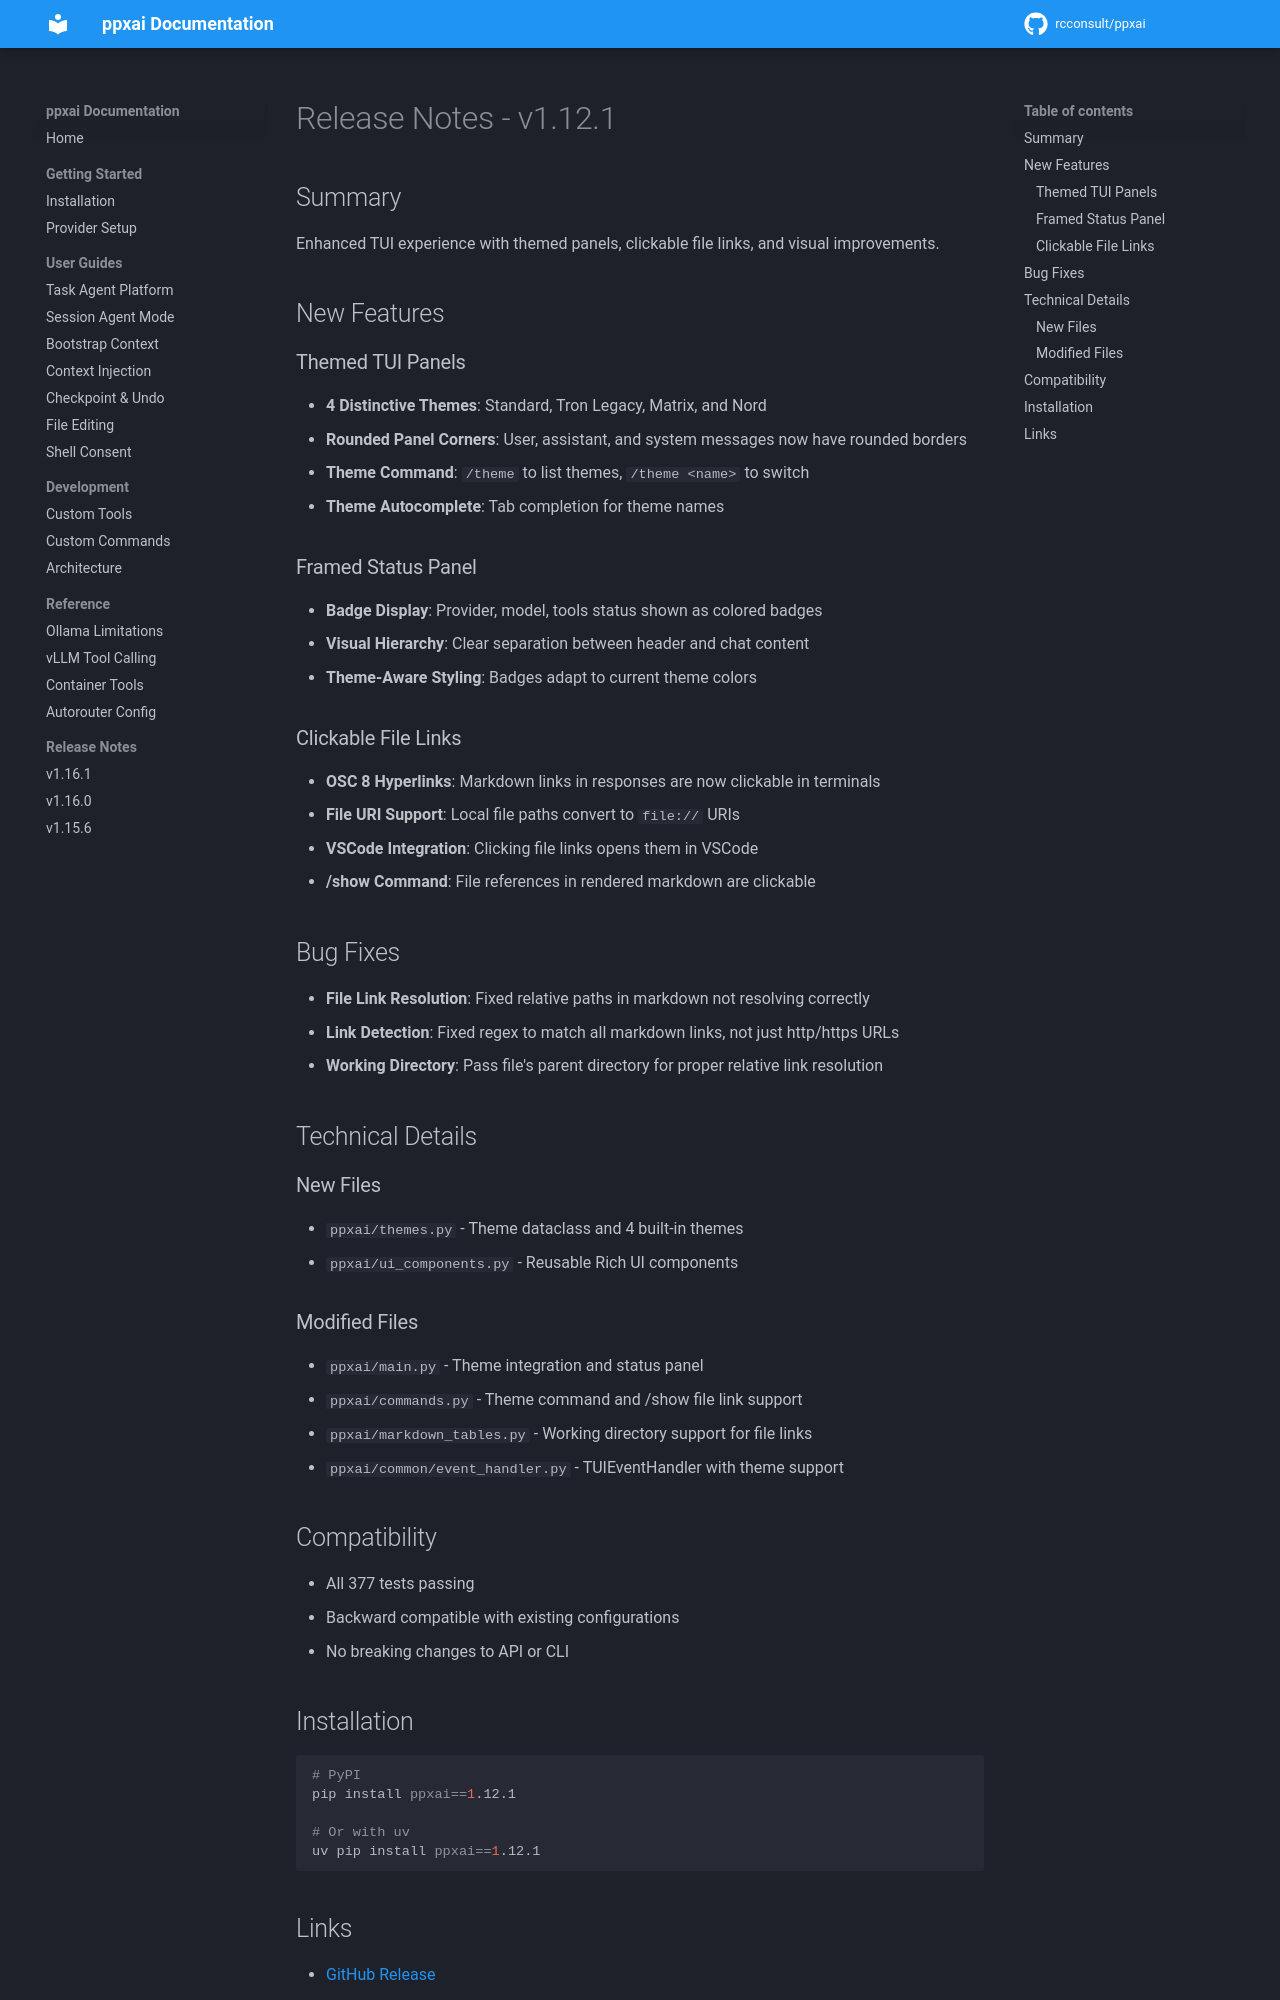

repository: rcconsult/ppxai · page: 1.19.4/archive/release-notes/RELEASE-NOTES-v1.12.1/index.html · generator: mkdocs

# Release Notes - v1.12.1

## Summary

Enhanced TUI experience with themed panels, clickable file links, and visual improvements.

## New Features

### Themed TUI Panels
- **4 Distinctive Themes**: Standard, Tron Legacy, Matrix, and Nord
- **Rounded Panel Corners**: User, assistant, and system messages now have rounded borders
- **Theme Command**: `/theme` to list themes, `/theme <name>` to switch
- **Theme Autocomplete**: Tab completion for theme names

### Framed Status Panel
- **Badge Display**: Provider, model, tools status shown as colored badges
- **Visual Hierarchy**: Clear separation between header and chat content
- **Theme-Aware Styling**: Badges adapt to current theme colors

### Clickable File Links
- **OSC 8 Hyperlinks**: Markdown links in responses are now clickable in terminals
- **File URI Support**: Local file paths convert to `file://` URIs
- **VSCode Integration**: Clicking file links opens them in VSCode
- **/show Command**: File references in rendered markdown are clickable

## Bug Fixes

- **File Link Resolution**: Fixed relative paths in markdown not resolving correctly
- **Link Detection**: Fixed regex to match all markdown links, not just http/https URLs
- **Working Directory**: Pass file's parent directory for proper relative link resolution

## Technical Details

### New Files
- `ppxai/themes.py` - Theme dataclass and 4 built-in themes
- `ppxai/ui_components.py` - Reusable Rich UI components

### Modified Files
- `ppxai/main.py` - Theme integration and status panel
- `ppxai/commands.py` - Theme command and /show file link support
- `ppxai/markdown_tables.py` - Working directory support for file links
- `ppxai/common/event_handler.py` - TUIEventHandler with theme support

## Compatibility

- All 377 tests passing
- Backward compatible with existing configurations
- No breaking changes to API or CLI

## Installation

```bash
# PyPI
pip install ppxai==1.12.1

# Or with uv
uv pip install ppxai==1.12.1
```
